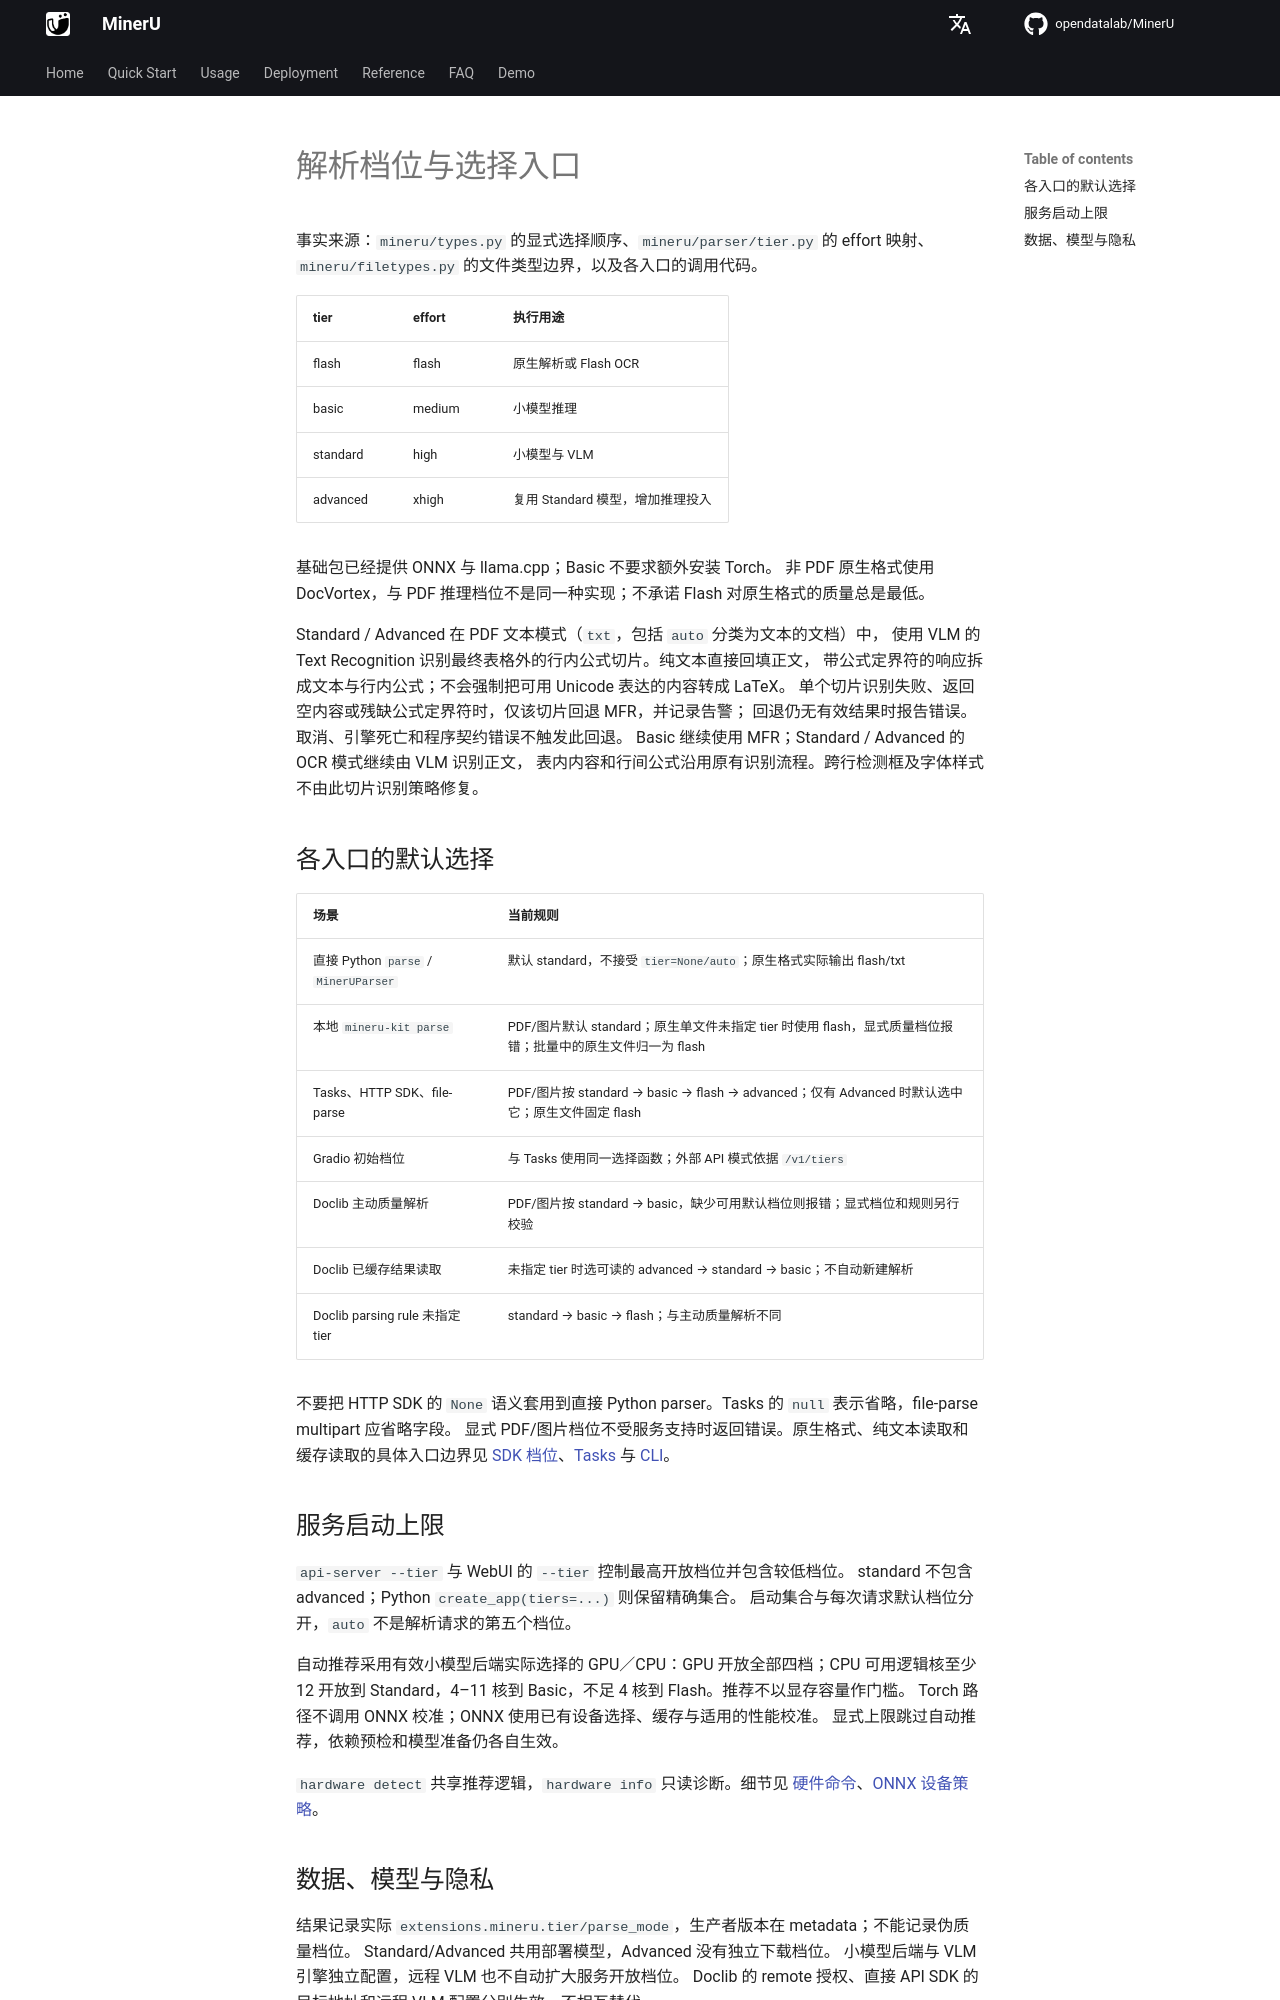

repository: opendatalab/MinerU · page: next/tiers/index.html · generator: mkdocs

# 解析档位与选择入口

事实来源：`mineru/types.py` 的显式选择顺序、`mineru/parser/tier.py` 的 effort 映射、
`mineru/filetypes.py` 的文件类型边界，以及各入口的调用代码。

| tier | effort | 执行用途 |
|---|---|---|
| flash | flash | 原生解析或 Flash OCR |
| basic | medium | 小模型推理 |
| standard | high | 小模型与 VLM |
| advanced | xhigh | 复用 Standard 模型，增加推理投入 |

基础包已经提供 ONNX 与 llama.cpp；Basic 不要求额外安装 Torch。
非 PDF 原生格式使用 DocVortex，与 PDF 推理档位不是同一种实现；不承诺 Flash 对原生格式的质量总是最低。

Standard / Advanced 在 PDF 文本模式（`txt`，包括 `auto` 分类为文本的文档）中，
使用 VLM 的 Text Recognition 识别最终表格外的行内公式切片。纯文本直接回填正文，
带公式定界符的响应拆成文本与行内公式；不会强制把可用 Unicode 表达的内容转成 LaTeX。
单个切片识别失败、返回空内容或残缺公式定界符时，仅该切片回退 MFR，并记录告警；
回退仍无有效结果时报告错误。取消、引擎死亡和程序契约错误不触发此回退。
Basic 继续使用 MFR；Standard / Advanced 的 OCR 模式继续由 VLM 识别正文，
表内内容和行间公式沿用原有识别流程。跨行检测框及字体样式不由此切片识别策略修复。

## 各入口的默认选择

| 场景 | 当前规则 |
|---|---|
| 直接 Python `parse` / `MinerUParser` | 默认 standard，不接受 `tier=None/auto`；原生格式实际输出 flash/txt |
| 本地 `mineru-kit parse` | PDF/图片默认 standard；原生单文件未指定 tier 时使用 flash，显式质量档位报错；批量中的原生文件归一为 flash |
| Tasks、HTTP SDK、file-parse | PDF/图片按 standard → basic → flash → advanced；仅有 Advanced 时默认选中它；原生文件固定 flash |
| Gradio 初始档位 | 与 Tasks 使用同一选择函数；外部 API 模式依据 `/v1/tiers` |
| Doclib 主动质量解析 | PDF/图片按 standard → basic，缺少可用默认档位则报错；显式档位和规则另行校验 |
| Doclib 已缓存结果读取 | 未指定 tier 时选可读的 advanced → standard → basic；不自动新建解析 |
| Doclib parsing rule 未指定 tier | standard → basic → flash；与主动质量解析不同 |

不要把 HTTP SDK 的 `None` 语义套用到直接 Python parser。Tasks 的 `null` 表示省略，file-parse multipart 应省略字段。
显式 PDF/图片档位不受服务支持时返回错误。原生格式、纯文本读取和缓存读取的具体入口边界见
[SDK 档位](sdk/tiers-errors.md)、[Tasks](https://opendatalab.github.io/MinerU/zh/usage/tasks/) 与 [CLI](cli/README.md)。

## 服务启动上限

`api-server --tier` 与 WebUI 的 `--tier` 控制最高开放档位并包含较低档位。
standard 不包含 advanced；Python `create_app(tiers=...)` 则保留精确集合。
启动集合与每次请求默认档位分开，`auto` 不是解析请求的第五个档位。

自动推荐采用有效小模型后端实际选择的 GPU／CPU：GPU 开放全部四档；CPU 可用逻辑核至少 12
开放到 Standard，4–11 核到 Basic，不足 4 核到 Flash。推荐不以显存容量作门槛。
Torch 路径不调用 ONNX 校准；ONNX 使用已有设备选择、缓存与适用的性能校准。
显式上限跳过自动推荐，依赖预检和模型准备仍各自生效。

`hardware detect` 共享推荐逻辑，`hardware info` 只读诊断。细节见
[硬件命令](cli/mineru-kit-hardware.md)、[ONNX 设备策略](onnx-device.md)。
